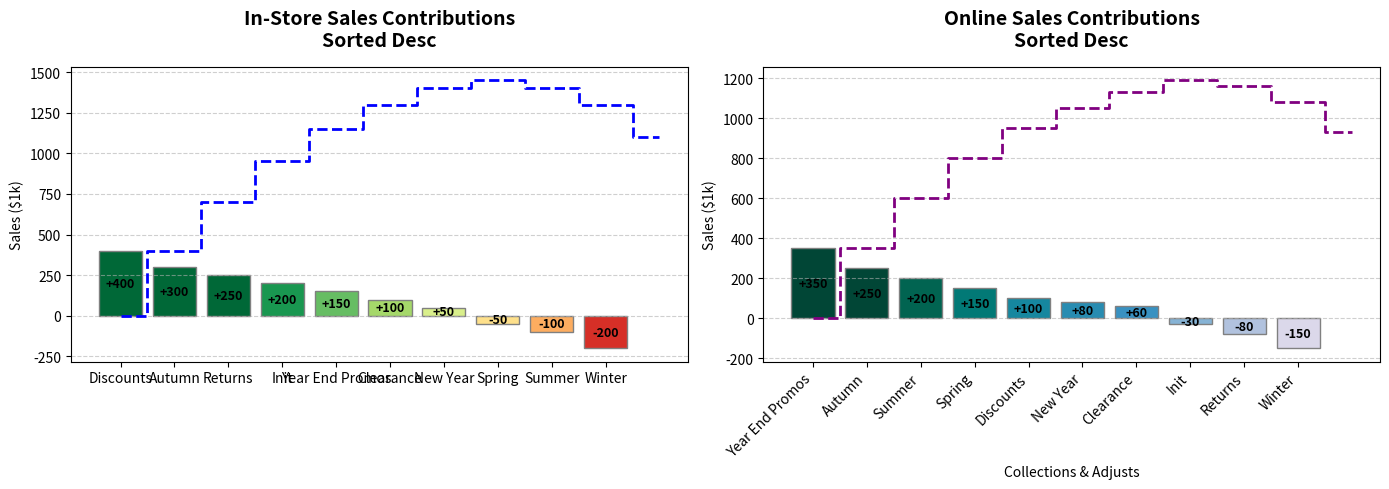

This chart was generated by the following Python code:
import matplotlib.pyplot as plt
import numpy as np

sales_contributions_instore = [200, -50, 250, -100, 400, 300, -200, 150, 50, 100]
sales_contributions_online = [-30, 150, -80, 200, 100, 250, -150, 350, 80, 60]
labels = ["Init", "Spring", "Returns", "Summer", "Discounts", 
          "Autumn", "Winter", "Year End Promos", "New Year", "Clearance"]

sorted_indices_instore = np.argsort(sales_contributions_instore)[::-1]
sales_contributions_instore = np.array(sales_contributions_instore)[sorted_indices_instore]
labels_instore = np.array(labels)[sorted_indices_instore]
cumulative_sales_instore = np.cumsum(np.insert(sales_contributions_instore, 0, 0))

sorted_indices_online = np.argsort(sales_contributions_online)[::-1]
sales_contributions_online = np.array(sales_contributions_online)[sorted_indices_online]
labels_online = np.array(labels)[sorted_indices_online]
cumulative_sales_online = np.cumsum(np.insert(sales_contributions_online, 0, 0))

colors_instore = plt.cm.RdYlGn((np.array(sales_contributions_instore) + 250) / 500)
colors_online = plt.cm.PuBuGn((np.array(sales_contributions_online) + 250) / 500)

fig, ax = plt.subplots(1, 2, figsize=(14, 5))

ax[0].bar(labels_instore, sales_contributions_instore, color=colors_instore, edgecolor='grey')

for i, change in enumerate(sales_contributions_instore):
    ax[0].text(i, change / 2, f"{change:+}", ha='center', va='center', color='black', fontsize=9, fontweight='bold')

ax[0].step(range(len(labels_instore) + 1), cumulative_sales_instore, where='mid', color='blue', linestyle='--', linewidth=2)

ax[0].set_title("In-Store Sales Contributions\nSorted Desc", fontsize=14, fontweight='bold', pad=15)
ax[0].set_ylabel('Sales ($1k)', fontsize=10)
ax[0].grid(axis='y', linestyle='--', alpha=0.6)

ax[1].bar(labels_online, sales_contributions_online, color=colors_online, edgecolor='grey')

for i, change in enumerate(sales_contributions_online):
    ax[1].text(i, change / 2, f"{change:+}", ha='center', va='center', color='black', fontsize=9, fontweight='bold')

ax[1].step(range(len(labels_online) + 1), cumulative_sales_online, where='mid', color='purple', linestyle='--', linewidth=2)

ax[1].set_title("Online Sales Contributions\nSorted Desc", fontsize=14, fontweight='bold', pad=15)
ax[1].set_ylabel('Sales ($1k)', fontsize=10)
ax[1].set_xlabel('Collections & Adjusts', fontsize=10)
ax[1].grid(axis='y', linestyle='--', alpha=0.6)

plt.xticks(rotation=45, ha='right')
plt.tight_layout()

plt.show()
